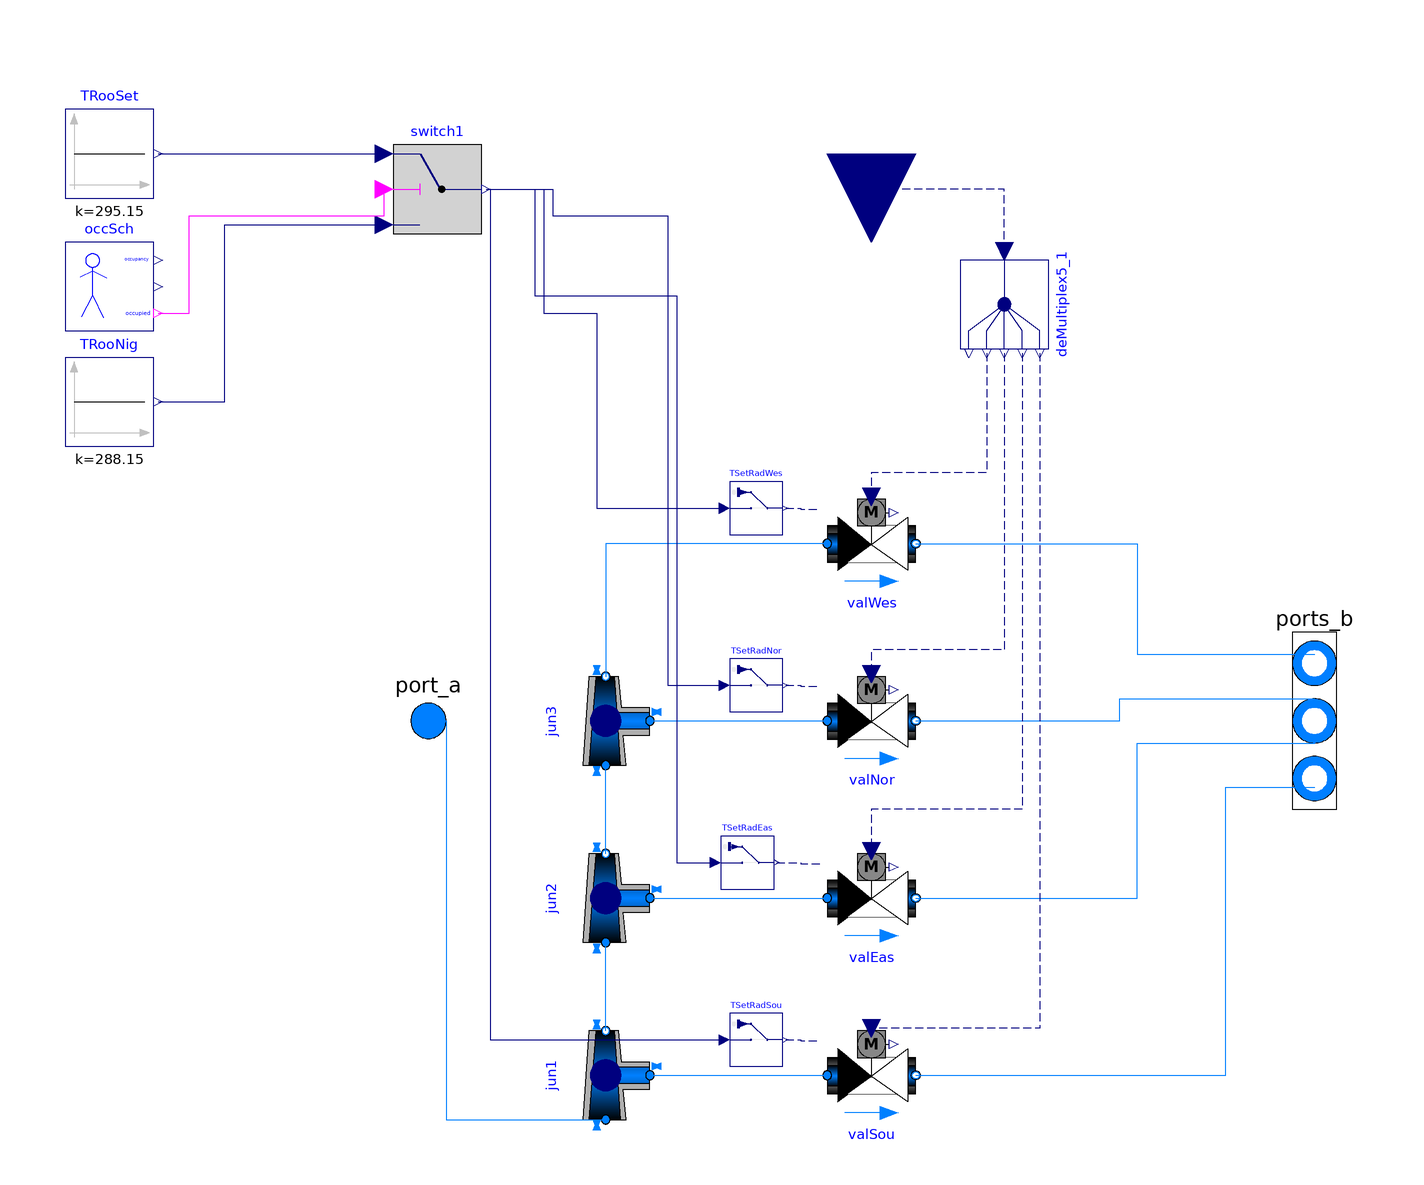

The Modelica model whose source follows is shown above as a component diagram (icons at their Placement, wires along their Line points).

model WaterTRVSplitterManifold4Zone
  extends Buildings.Fluid.Interfaces.PartialTwoPortVector(nPorts=4);

  parameter Modelica.SIunits.MassFlowRate[4] m_flow_nominal
    "Nominal flow of each outgoing port"
    annotation (Dialog(group="Nominal condition"));
  parameter Modelica.SIunits.PressureDifference dpValve_nominal[4](displayUnit=
        "Pa")=fill(5000, 4)
    "Pressure drop of fully open damper at nominal mass flow rate"
    annotation (Dialog(group="Nominal condition"));
  parameter Modelica.SIunits.PressureDifference dpFixed_nominal[4](displayUnit=
        "Pa")=fill(10000, 4)
    "Pressure drop of duct and resistances other than the damper in series, at nominal mass flow rate"
    annotation (Dialog(group="Nominal condition"));
  parameter Modelica.SIunits.Temperature TSet_fixed=294.15 "Fixed temperatur setpoint";

  Buildings.Fluid.FixedResistances.Junction jun1(
    redeclare package Medium = Medium,
    m_flow_nominal={sum(m_flow_nominal),sum(m_flow_nominal) - m_flow_nominal[1],
        m_flow_nominal[1]},
    dp_nominal={0,0,0}) annotation (Placement(transformation(
        extent={{-10,-10},{10,10}},
        rotation=90,
        origin={-60,-80})));
  Buildings.Fluid.FixedResistances.Junction jun2(
    redeclare package Medium = Medium,
    m_flow_nominal={sum(m_flow_nominal) - m_flow_nominal[1],m_flow_nominal[3] +
        m_flow_nominal[4],m_flow_nominal[2]},
    dp_nominal={0,0,0})
    annotation (Placement(transformation(extent={{-10,-10},{10,10}},
        rotation=90,
        origin={-60,-40})));
  Buildings.Fluid.FixedResistances.Junction jun3(
    redeclare package Medium = Medium,
    m_flow_nominal={m_flow_nominal[3] + m_flow_nominal[4],m_flow_nominal[4],
        m_flow_nominal[3]},
    dp_nominal={0,0,0})
    annotation (Placement(transformation(extent={{-10,-10},{10,10}},
        rotation=90,
        origin={-60,0})));

  Modelica.Blocks.Routing.DeMultiplex5 deMultiplex5_1 annotation (Placement(
        transformation(
        extent={{-10,-10},{10,10}},
        rotation=270,
        origin={30,94})));
  Modelica.Blocks.Interfaces.RealInput TMea[5]
    "Connector for measuremed temperature" annotation (Placement(transformation(
        extent={{-20,-20},{20,20}},
        rotation=270,
        origin={0,128}), iconTransformation(extent={{-120,80},{-80,120}})));

  TwoWayPIDV valSou(
    redeclare package Medium = Medium,
    allowFlowReversal=allowFlowReversal,
    m_flow_nominal=m_flow_nominal[1],
    dpValve_nominal=dpValve_nominal[1],
    use_TSet_in=true,
    dpFixed_nominal=dpFixed_nominal[1]) annotation (Placement(transformation(
        extent={{-10,-10},{10,10}},
        rotation=0,
        origin={0,-80})));
  TwoWayPIDV valEas(
    redeclare package Medium = Medium,
    allowFlowReversal=allowFlowReversal,
    m_flow_nominal=m_flow_nominal[2],
    dpValve_nominal=dpValve_nominal[2],
    use_TSet_in=true,
    dpFixed_nominal=dpFixed_nominal[2]) annotation (Placement(transformation(
        extent={{-10,-10},{10,10}},
        rotation=0,
        origin={0,-40})));
  TwoWayPIDV valNor(
    redeclare package Medium = Medium,
    allowFlowReversal=allowFlowReversal,
    m_flow_nominal=m_flow_nominal[3],
    dpValve_nominal=dpValve_nominal[3],
    use_TSet_in=true,
    dpFixed_nominal=dpFixed_nominal[3]) annotation (Placement(transformation(
          extent={{-10,-10},{10,10}}, rotation=0)));
  TwoWayPIDV valWes(
    redeclare package Medium = Medium,
    allowFlowReversal=allowFlowReversal,
    m_flow_nominal=m_flow_nominal[4],
    dpValve_nominal=dpValve_nominal[4],
    use_TSet_in=true,
    dpFixed_nominal=dpFixed_nominal[4]) annotation (Placement(transformation(
        extent={{-10,-10},{10,10}},
        rotation=0,
        origin={0,40})));

  Buildings.Utilities.IO.SignalExchange.Overwrite TSetRadWes(description="Radiator setpoint for zone west",
      u(
      unit="K",
      min=285.15,
      max=313.15)) "Zone west radiator setpoint"
    annotation (Placement(transformation(extent={{-32,42},{-20,54}})));
  Buildings.Utilities.IO.SignalExchange.Overwrite TSetRadNor(description="Radiator setpoint for zone north",
      u(
      unit="K",
      min=285.15,
      max=313.15)) "Zone north radiator setpoint"
    annotation (Placement(transformation(extent={{-32,2},{-20,14}})));
  Buildings.Utilities.IO.SignalExchange.Overwrite TSetRadEas(description="Radiator setpoint for zone east",
      u(
      unit="K",
      min=285.15,
      max=313.15)) "Zone east radiator setpoint"
    annotation (Placement(transformation(extent={{-34,-38},{-22,-26}})));
  Buildings.Utilities.IO.SignalExchange.Overwrite TSetRadSou(description="Radiator setpoint for zone south",
      u(
      unit="K",
      min=285.15,
      max=313.15)) "Zone south radiator setpoint"
    annotation (Placement(transformation(extent={{-32,-78},{-20,-66}})));
  Buildings.Controls.SetPoints.OccupancySchedule
                                       occSch(occupancy=3600*{8,18})
                                              "Occupancy schedule"
    annotation (Placement(transformation(extent={{-182,88},{-162,108}})));
  Modelica.Blocks.Sources.Constant TRooNig(k=273.15 + 15)
    "Room temperature set point at night"
    annotation (Placement(transformation(extent={{-182,62},{-162,82}})));
  Modelica.Blocks.Sources.Constant TRooSet(k=273.15 + 22)
    annotation (Placement(transformation(extent={{-182,118},{-162,138}})));
  Modelica.Blocks.Logical.Switch switch1
    annotation (Placement(transformation(extent={{-108,110},{-88,130}})));
equation
  connect(port_a, jun1.port_1) annotation (Line(points={{-100,0},{-96,0},{-96,-90},
          {-60,-90}}, color={0,127,255}));
  connect(jun1.port_2, jun2.port_1)
    annotation (Line(points={{-60,-70},{-60,-50}}, color={0,127,255}));
  connect(jun2.port_2, jun3.port_1)
    annotation (Line(points={{-60,-30},{-60,-10}}, color={0,127,255}));
  connect(deMultiplex5_1.u, TMea) annotation (Line(points={{30,106},{30,120},{0,
          120},{0,128}},                  color={0,0,127},
      pattern=LinePattern.Dash));
  connect(jun3.port_3, valNor.port_a) annotation (Line(points={{-50,-6.10623e-16},
          {-30,-6.10623e-16},{-30,0},{-10,0}}, color={0,127,255}));
  connect(jun2.port_3, valEas.port_a)
    annotation (Line(points={{-50,-40},{-10,-40}}, color={0,127,255}));
  connect(jun1.port_3, valSou.port_a)
    annotation (Line(points={{-50,-80},{-10,-80}}, color={0,127,255}));
  connect(valSou.port_b, ports_b[1]) annotation (Line(points={{10,-80},{80,-80},
          {80,-15},{100,-15}}, color={0,127,255}));
  connect(valEas.port_b, ports_b[2]) annotation (Line(points={{10,-40},{60,-40},
          {60,-5},{100,-5}}, color={0,127,255}));
  connect(valNor.port_b, ports_b[3]) annotation (Line(points={{10,0},{56,0},{56,
          5},{100,5}}, color={0,127,255}));
  connect(valWes.port_b, ports_b[4]) annotation (Line(points={{10,40},{60,40},{60,
          15},{100,15}}, color={0,127,255}));
  connect(deMultiplex5_1.y4[1], valWes.T) annotation (Line(
      points={{26,83},{26,56},{0,56},{0,50.6}},
      color={0,0,127},
      pattern=LinePattern.Dash));
  connect(deMultiplex5_1.y3[1], valNor.T) annotation (Line(
      points={{30,83},{30,16},{0,16},{0,10.6}},
      color={0,0,127},
      pattern=LinePattern.Dash));
  connect(deMultiplex5_1.y2[1], valEas.T) annotation (Line(
      points={{34,83},{34,-20},{0,-20},{0,-29.4}},
      color={0,0,127},
      pattern=LinePattern.Dash));
  connect(deMultiplex5_1.y1[1], valSou.T) annotation (Line(
      points={{38,83},{38,-69.4},{0,-69.4}},
      color={0,0,127},
      pattern=LinePattern.Dash));
  connect(valWes.port_a, jun3.port_2)
    annotation (Line(points={{-10,40},{-60,40},{-60,10}}, color={0,127,255}));
  connect(TSetRadWes.y, valWes.TSet_in) annotation (Line(
      points={{-19.4,48},{-16,48},{-16,47.8},{-11.6,47.8}},
      color={0,0,127},
      pattern=LinePattern.Dash));
  connect(TSetRadNor.y, valNor.TSet_in) annotation (Line(
      points={{-19.4,8},{-16,8},{-16,7.8},{-11.6,7.8}},
      color={0,0,127},
      pattern=LinePattern.Dash));
  connect(TSetRadEas.y, valEas.TSet_in) annotation (Line(
      points={{-21.4,-32},{-16,-32},{-16,-32.2},{-11.6,-32.2}},
      color={0,0,127},
      pattern=LinePattern.Dash));
  connect(TSetRadSou.y, valSou.TSet_in) annotation (Line(
      points={{-19.4,-72},{-16,-72},{-16,-72.2},{-11.6,-72.2}},
      color={0,0,127},
      pattern=LinePattern.Dash));
  connect(occSch.occupied, switch1.u2) annotation (Line(points={{-161,92},{-154,
          92},{-154,114},{-110,114},{-110,120}}, color={255,0,255}));
  connect(TRooNig.y, switch1.u3) annotation (Line(points={{-161,72},{-146,72},{
          -146,112},{-110,112}},  color={0,0,127}));
  connect(TRooSet.y, switch1.u1) annotation (Line(points={{-161,128},{-110,128}},
                                                        color={0,0,127}));
  connect(switch1.y, TSetRadNor.u) annotation (Line(points={{-87,120},{-72,120},
          {-72,114},{-46,114},{-46,8},{-33.2,8}}, color={0,0,127}));
  connect(switch1.y, TSetRadEas.u) annotation (Line(points={{-87,120},{-76,120},
          {-76,96},{-44,96},{-44,-32},{-35.2,-32}}, color={0,0,127}));
  connect(switch1.y, TSetRadWes.u) annotation (Line(points={{-87,120},{-74,120},
          {-74,92},{-62,92},{-62,48},{-33.2,48}}, color={0,0,127}));
  connect(switch1.y, TSetRadSou.u) annotation (Line(points={{-87,120},{-86,120},
          {-86,-72},{-33.2,-72}}, color={0,0,127}));
  annotation (Icon(coordinateSystem(preserveAspectRatio=false), graphics={
        Rectangle(
          extent={{-100,100},{100,-100}},
          lineColor={28,108,200},
          fillColor={255,255,255},
          fillPattern=FillPattern.Solid),
        Rectangle(
          extent={{-40,46},{40,34}},
          lineColor={215,215,215},
          fillColor={215,215,215},
          fillPattern=FillPattern.Solid),
        Rectangle(
          extent={{-40,18},{40,6}},
          lineColor={215,215,215},
          fillColor={215,215,215},
          fillPattern=FillPattern.Solid),
        Rectangle(
          extent={{-40,-8},{40,-20}},
          lineColor={215,215,215},
          fillColor={215,215,215},
          fillPattern=FillPattern.Solid),
        Rectangle(
          extent={{-40,-34},{40,-46}},
          lineColor={215,215,215},
          fillColor={215,215,215},
          fillPattern=FillPattern.Solid),
        Line(points={{-100,0},{-72,0},{-72,40},{-40,40}}, color={28,108,200}),
        Line(points={{-72,12},{-40,12}}, color={28,108,200}),
        Line(points={{-72,0},{-72,-40},{-40,-40}}, color={28,108,200}),
        Line(points={{-72,-14},{-40,-14}}, color={28,108,200}),
        Line(points={{40,40},{90,40}}, color={28,108,200}),
        Line(points={{40,12},{90,12}}, color={28,108,200}),
        Line(points={{40,-14},{90,-14}}, color={28,108,200}),
        Line(points={{40,-40},{90,-40}}, color={28,108,200})}),  Diagram(
        coordinateSystem(preserveAspectRatio=false, extent={{-100,-120},{100,
            120}})));
end WaterTRVSplitterManifold4Zone;